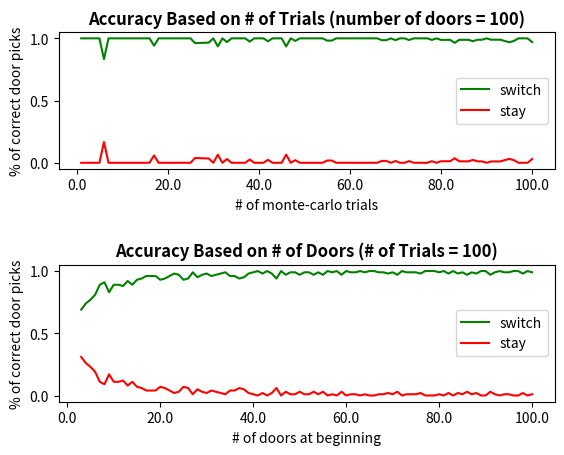

Write the Python code that produced this figure.
#!/usr/bin/env python
# coding: utf-8

# In[1]:


#as always, import what we need
import numpy as np
import matplotlib.pyplot as plt

#function to make random door indexes
def randomDoorIndex(doors):
    randomDoorIndex=int((len(doors))*np.random.random())
    return randomDoorIndex

#function to make doors and assign a prize door and a picked door
def doorCreator(numberOfDoors):
    doors=np.zeros(numberOfDoors)
    carIndex=randomDoorIndex(doors)
    pickedDoor=randomDoorIndex(doors)
    return doors, carIndex, pickedDoor

#function to pick a door index != pickedDoor
def unpickedDoorPicker(doors, pickedDoor):
    while True:
        possibleDoor=randomDoorIndex(doors)
        if possibleDoor!=pickedDoor:
            return possibleDoor
            break
            
#function to generate the alternate door
def alternateDoorGenerator(doors, carIndex, pickedDoor):
    if carIndex!=pickedDoor:
        unpickedDoor=carIndex
        return unpickedDoor
    else:
        unpickedDoor=unpickedDoorPicker(doors, pickedDoor)
        return unpickedDoor
               
#function returns true of the contestant wins by switching doors
def finalDoorPicker(pickedDoor, carIndex):
    if pickedDoor!=carIndex:
        return True
    else:
        return False
    
#now let's make a function to bring all those functions together
def montyMethod(numberOfDoors):
    doors, carIndex, pickedDoor=doorCreator(numberOfDoors)
    unpickedDoor=alternateDoorGenerator(doors, carIndex, pickedDoor)
    result = finalDoorPicker(pickedDoor, carIndex)
    return result

#now let's make a monte-carlo simulation based on that function above
def monteCarloMethod(numberOfDoors, N):    
    switchWinCount=0
    stayWinCount=0
    for i in range(N):
        result=montyMethod(numberOfDoors)
        if result:
            switchWinCount=switchWinCount+1
        else:
            stayWinCount=stayWinCount+1
    return switchWinCount/N, stayWinCount/N

#function to display the estimated probability based on monteCarloMethod
def printMonteCarlo(numberOfDoors, N):
    switchProb, stayProb=monteCarloMethod(numberOfDoors, N)
    return switchProb, stayProb

#a little function to make sure all x axis ticks are integers
def xAxisInt():
    ax=plt.gca()
    x_ax=plt.gca().get_xticks()
    for i in range(len(x_ax)):
        x_ax[i]=int(x_ax[i])
    ax.set_xticklabels(x_ax)
    
#function to graph reuslts of the monteCarloMethod using different values for N
#numberOfDoors must be >= 3
def graphMonteCarloTrials(numberOfDoors, N):
    numberOfSimulations=np.arange(1,N+1,1)
    switchProbResults=np.zeros(N)
    stayProbResults=np.zeros(N)
    for i in numberOfSimulations:
        switchProbResults[i-1], stayProbResults[i-1]=monteCarloMethod(numberOfDoors, i)
    plt.plot(numberOfSimulations, switchProbResults, 'g', label="switch")
    plt.plot(numberOfSimulations, stayProbResults, 'r', label="stay")
    plt.title("Accuracy Based on # of Trials"+" (number of doors = "+str(numberOfDoors)+")", size=12, weight='bold')
    plt.xlabel("# of monte-carlo trials") 
    plt.ylabel("% of correct door picks") 
    plt.legend()
    xAxisInt()
    
#function to graph reuslts of the monteCarloMethod using different values for numberOfDoors
#numberOfDoors must be >= 3
def graphMonteCarloDoors(numberOfDoors, N):
    numbersOfDoors=np.arange(3,numberOfDoors+1,1)
    switchProbResults=np.zeros(numberOfDoors-2)
    stayProbResults=np.zeros(numberOfDoors-2)
    for i in numbersOfDoors:
        switchProbResults[i-3], stayProbResults[i-3]=monteCarloMethod(i, N)
    plt.plot(numbersOfDoors, switchProbResults, 'g', label="switch")
    plt.plot(numbersOfDoors, stayProbResults, 'r', label="stay")
    plt.title("Accuracy Based on # of Doors"+" (# of Trials = "+str(N)+")", size=12, weight='bold')
    plt.xlabel("# of doors at beginning") 
    plt.ylabel("% of correct door picks")
    plt.legend()
    xAxisInt()
    
#now let's make a function to plot both graphMonteCarloTrials() and graphMonteCarloDoors() at once
#can take separate arguments for each graph but defaults to the same
def montyHallGraph(numberOfDoors, N, numberOfDoors2=None, N2=None):
    if numberOfDoors2 is None and N2 is None:
        numberOfDoors2=numberOfDoors
        N2=N
    plt.subplot(2, 1, 1); graphMonteCarloTrials(numberOfDoors, N)
    plt.subplot(2, 1, 2); graphMonteCarloDoors(numberOfDoors2, N2)
    plt.subplots_adjust(hspace = 0.7)


# In[6]:


montyHallGraph(100, 100)


# In[ ]:




